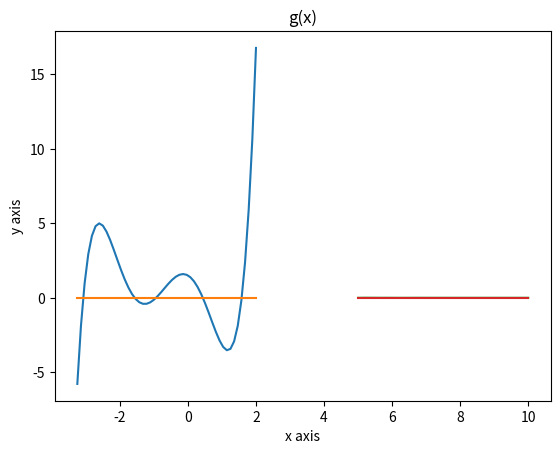

Write Python code to recreate this figure.
import matplotlib.pyplot as plt
import numpy as np


def fx(x):
    return 0.48*x**5 + 1.71*x**4 - 0.67*x**3 - 4.86*x**2 - 1.33*x + 1.5


def gx(x):
    return np.exp(-x) * np.sin(x**2) + 0.001


negativeEstimate = -4.5625
positiveEstimate = 4.182

x = np.linspace(negativeEstimate, positiveEstimate, 1000)
x2 = np.linspace(-3.25, 2)
x0 = [negativeEstimate, 0, positiveEstimate]
x20 = [-3.25, 0, 2]

y = fx(x)
y2 = fx(x2)
y0 = [0, 0, 0]
y20 = [0, 0, 0]

plt.title('f(x)')
#plt.plot(x, y)
#plt.plot(x0, y0)
plt.plot(x2, y2)
plt.plot(x20, y20)
plt.xlabel('x axis')
plt.ylabel('y axis')
plt.show()

x = np.linspace(5, 10, 1000)
x0 = [5, 10]

y = gx(x)
y0 = [0, 0]

plt.plot(x, y)
plt.plot(x0, y0)
plt.title('g(x)')
plt.xlabel('x axis')
plt.ylabel('y axis')
plt.show()
